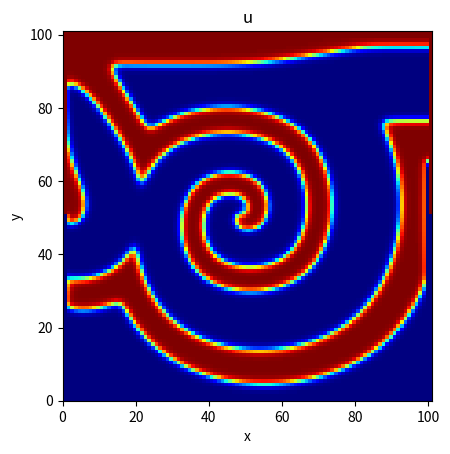

Here is the Python script that generated this plot: (Note: this script raises an exception after producing the figure.)
import numpy as np
from matplotlib import pyplot as plt
from matplotlib.animation import ArtistAnimation


# Solve the Barkley PDE using numerical methods including central finite difference

class ReactionDiffusion:
    '''
    Class to solve the Barkley PDE
    '''

    def _set_params(self, dt=1e-3, T=10,
                          Nx=101, Ny=101, 
                          a=0.75, b=0.06, 
                          mu1=5.0, mu2=0.0, 
                          epsilon=50):

        self.a = a
        self.b = b
        self.mu1 = mu1
        self.mu2 = mu2
        self.epsilon = epsilon
        self.Nx = Nx
        self.Ny = Ny
        self.dt = dt
        self.T = T
        
        self.dx = self.dy = 1.0

        # Create the mesh - x is from 0 to Nx in intervals of dx
        self.X = np.arange(0, self.Nx, self.dx)
        self.Y = np.arange(0, self.Ny, self.dy)

        print(f"X = {self.X}, Y = {self.Y}")


    def _set_initial_conditions(self):
        '''
        Initial conditions
        ------------------
        u = 1 for y > Ny*dy/2 and u = 0 for y <= Ny*dy/2
        v = 1 for x < Nx*dx/2 and v = 0 for x >= Nx*dx/2
        '''

        # Print the initial conditions self.Ny*self.dy/2 and self.Nx*self.dx/2
        print("Initial conditions:")
        print(f"Ny*dy/2 = {self.Ny*self.dy/2}")
        print(f"Nx*dx/2 = {self.Nx*self.dx/2}")


        # Using np.where() to find the nodes that satisfy the conditions
        self.u = np.where(self.Y > self.Ny*self.dy/2, 1, 0)
        self.u = np.tile(self.u, (self.Nx, 1))
        self.u = self.u.T

        # Again for v
        self.v = np.where(self.X < self.Nx*self.dx/2, self.a/2, 0)
        self.v = np.tile(self.v, (self.Ny, 1))

        # Add to u and v histories
        self.u_hist = []
        self.v_hist = []
        self.u_hist.append(self.u)
        self.v_hist.append(self.v)
        
        # Checking the inital conditions
        print(f"u = {self.u}, v = {self.v}")

        # Animated figure store
        self.fig, self.ax = plt.subplots()
        ax = self.ax
        ax.imshow(self.u, cmap='jet', interpolation='nearest', origin='lower', extent=[0, self.Nx, 0, self.Ny])
        ax.set_xlabel('x')
        ax.set_ylabel('y')
        ax.set_title('u')

        self.figs = []


    def _f1(self, u, v):
        '''Reaction term 1'''
        return self.epsilon * u * (1-u) * (u - (v+self.b)/self.a)


    def _f2(self, u, v):
        '''Reaction term 2'''
        return u**3 - v



    def laplacian_stencil_interior(self):
        '''
        Laplacian contribution for interior nodes
        --> Uses central finite differencing
        '''

        # Import the necessary variables
        u = self.u
        v = self.v
        dx = self.dx        # Knowing dx=dy always
        mu1 = self.mu1
        mu2 = self.mu2

        h = dx


        # Create the spatial derivative matrices
        u_xx = np.zeros(self.u.shape)
        u_yy = np.zeros(self.u.shape)
        
        v_xx = np.zeros(self.v.shape)
        v_yy = np.zeros(self.v.shape)

        
        # Find the spatial contributions to u and v
        for i in range(1, self.Nx-1):
            u_yy[1:-2, i] = mu1/h**2 * (u[2:-1, i] + u[:-3, i] -2*u[1:-2, i])       # Vectorized operation
            v_yy[1:-2, i] = mu2/h**2 * (v[2:-1, i] + v[:-3, i] -2*v[1:-2, i])       # Vectorized operation

        for j in range(1, self.Ny-1):
            u_xx[j, 1:-2] = mu1/h**2 * (u[j, 2:-1] + u[j, :-3] -2*u[j, 1:-2])       # Vectorized operation
            v_xx[j, 1:-2] = mu2/h**2 * (v[j, 2:-1] + v[j, :-3] -2*v[j, 1:-2])       # Vectorized operation

        # Sum the derivatives
        self.u_laplacian = u_xx + u_yy
        self.v_laplacian = v_xx + v_yy

    

    def _time_integrate(self):

        u = self.u
        v = self.v
        dt = self.dt

        # Calculate the temporal derivative matrices
        u_t = self.u_t = np.zeros(u.shape)
        v_t = self.v_t = np.zeros(v.shape)

        # Add the laplacian contribution
        self.laplacian_stencil_interior()
        u_t += self.u_laplacian
        v_t += self.v_laplacian

        # Add the reaction terms
        u_t += self._f1(u, v)
        v_t += self._f2(u, v)

        # Update the solution with forward Euler with numpy
        self.u = u + dt*u_t
        self.v = v + dt*v_t
        
        # for j in range(1, Ny-1):
        #     for i in range(1, Nx-1):
        #         u[i, j] += dt*((mu1/1) * (u[i+1, j] + u[i-1, j] + u[i, j+1] + u[i, j-1] - 4 * u[i, j]) + self._f1(u[i, j], v[i, j]))
        #         v[i, j] += dt*((mu2/1) * (v[i+1, j] + v[i-1, j] + v[i, j+1] + v[i, j-1] - 4 * v[i, j]) + self._f2(u[i, j], v[i, j]))



    def plot(self):
        # fig, ax = plt.subplots()
        ax = self.ax
        # plot u over the entire domain x and y based on coordinates
        im = ax.imshow(self.u, cmap='jet', interpolation='nearest', origin='lower', extent=[0, self.Nx, 0, self.Ny])
        ax.set_xlabel('x')
        ax.set_ylabel('y')
        ax.set_title('u')

        # show the plot
        plt.show()

        # Save the image as png file - name is the current time step
        self.fig.savefig(f"Python/figs/{self.ts}.png")

        # add_arts = [im, ]

        # # Store the figure to animate it at the end of the simulation in self.fig
        # self.figs.append(add_arts)

        


    def solve(self):
        u = self.u
        v = self.v

        # Create time distribution from T and dt
        t = np.arange(0, self.T, self.dt)

        for i, self.ts in enumerate(t):
            self._time_integrate()

            # Every 100 iterations, print the solution
            if i % 100 == 0:
            #     print(f"\nAt time {ts}")
            #     print(f"u = {self.u}")
            #     print(f"v = {self.v}")

                # Save the solution to the history
                self.u_hist.append(self.u)
                self.v_hist.append(self.v)

        # Plot the solution
        self.plot()
            
        # Convert the list of figures to a movie
        # movie = plt.figure(figsize=(10, 10))
        # self.anim = ArtistAnimation(self.fig, self.figs, interval=10, blit=True)

        # Save the movie to a file
        # self.anim.save("movie.mp4", writer='ffmpeg')



x = ReactionDiffusion()
x._set_params()
x._set_initial_conditions()
x.solve()